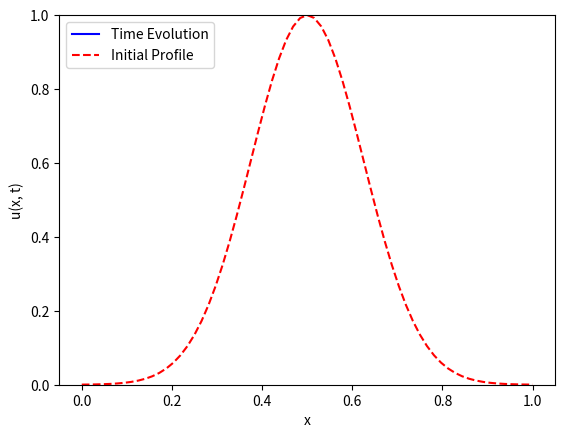

Here is the Python script that generated this plot:
#!/usr/bin/env python3
"""
Diffusion with Dirichlet BCs via Crank-Nicolson

"""

# =============================================================================
# Packages
# =============================================================================
import numpy as np
import matplotlib.pyplot as plt
from scipy.integrate import solve_ivp
import matplotlib.animation as manimation

# =============================================================================
# Backward Euler Solve
# =============================================================================
def CN_solve(x, t, uinit, D, u0, uL):
	dx = x[1] - x[0]
	dt = t[1] - t[0]
	Nx = len(x) - 1
	Nt = len(t) - 1

	gam = D*dt/(dx**2)
	D2 = -2*np.eye(Nx+1)
	D2 = D2 + np.eye(Nx+1, k=1) + np.eye(Nx+1, k=-1)
	D2 = D2
	
	ACN = np.eye(Nx+1) - gam/2*D2
	ACN[0, :] = np.zeros(Nx+1)
	ACN[0, 0] = 1
	ACN[-1,:] = np.zeros(Nx+1)
	ACN[-1, -1] = 1
	BCN = np.eye(Nx+1) + gam/2*D2
	
	U = np.zeros( (Nx+1, Nt+1) )
	U[:, 0] = uinit
	
	uk = uinit
	for kt in range(Nt):
		y = BCN@uk
		y[0], y[-1] = u0, uL
		ukp1 = np.linalg.solve(ACN, y)
		U[:, kt+1] = ukp1
		uk = ukp1
	return U
# =============================================================================
# Create Animation
# =============================================================================
def doMovie(x, t, U):
	u0 = U[:,0]
	Nt = np.size(t) - 1

	# --- Initialization
	fig, ax = plt.subplots()
	p_update = ax.plot([], [], 'b', label='Time Evolution')[0]
	p_init = ax.plot(x, u0, '--r', label='Initial Profile')
	ax.set(ylim=(0,1))
	ax.set(xlabel='x', ylabel='u(x, t)')
	ax.legend(loc='upper left')

	# --- Update
	def update(frame):
		tk = t[frame]
		u = U[:, frame]
		p_update.set_xdata(x)
		p_update.set_ydata(u)
		ax.set(title=f'Time t = {tk:.3f} s')
		ax.legend(loc='upper left')
		return(p_update)
        
	ani = manimation.FuncAnimation(fig=fig, func=update, frames=range(Nt+1), interval=10)
	plt.show()

# =============================================================================
# Main Simulation Function
# =============================================================================
def CN_diffusion_D():
	# Global parameters
	L = 1
	D = 1
	u0, uL = 0, 0

	Nx = 2**6
	x = np.linspace(0, L, Nx+1)
	dx = L/Nx
	
	Nt = 250
	dt = 0.01#dx**2/(4*D)
	tf = dt*Nt
	t = np.linspace(0, tf, Nt+1) 
	
	u0_profile = np.exp( -(x - L/2)**2/(2*dx) )
	U = CN_solve(x, t, u0_profile, D, u0, uL)
	
	doMovie(x, t, U)

# =============================================================================
# Execute the simulation if the script is run directly
# =============================================================================
if __name__ == "__main__":
    CN_diffusion_D()
